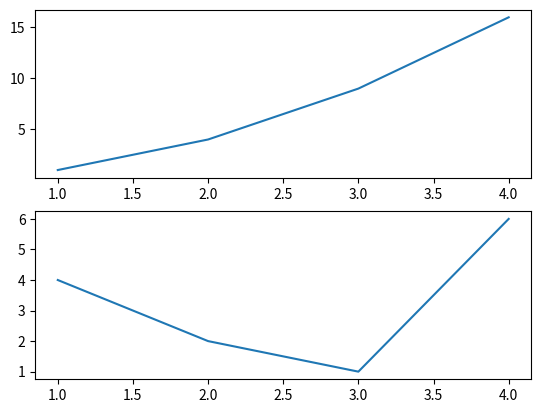

Reproduce this figure in Python.
# -*- coding: utf-8 -*-
"""
Created on Tue Feb 18 10:34:18 2020

@author: Owen Bartolf
"""

import matplotlib.pyplot as plt
import numpy as np

a = np.array([[1,2,3,4],[1,4,9,16]])
b = np.array([[1,2,3,4],[4,2,1,6]])
x = 0 #index from a to get [1,2,3,4]
y = 1 #index from a to get [1,4,9,16]

print(a[x])
print(a[y])

plt.clf()
plt.subplot(211)
plt.plot(a[0],a[1]) #fill in ax and ay
plt.subplot(212)
plt.plot(b[0],b[1]) #fill in bx and by
plt.show()

